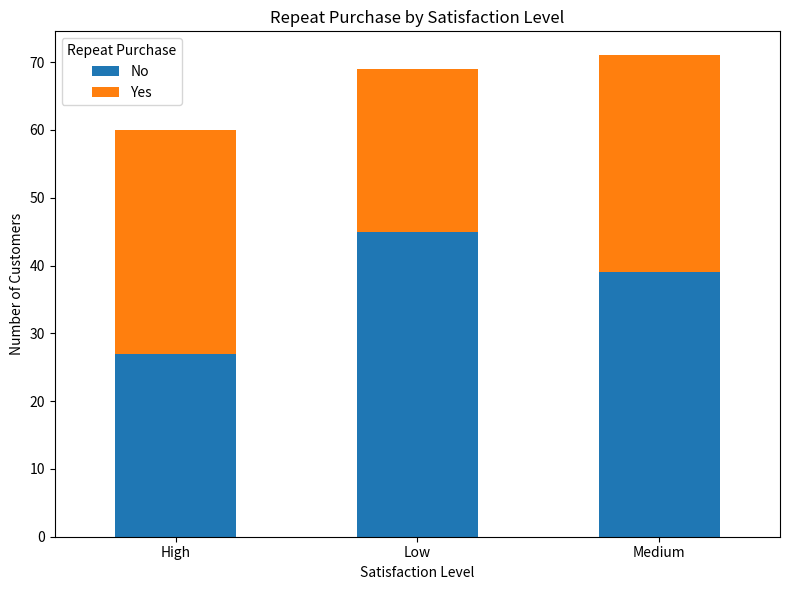
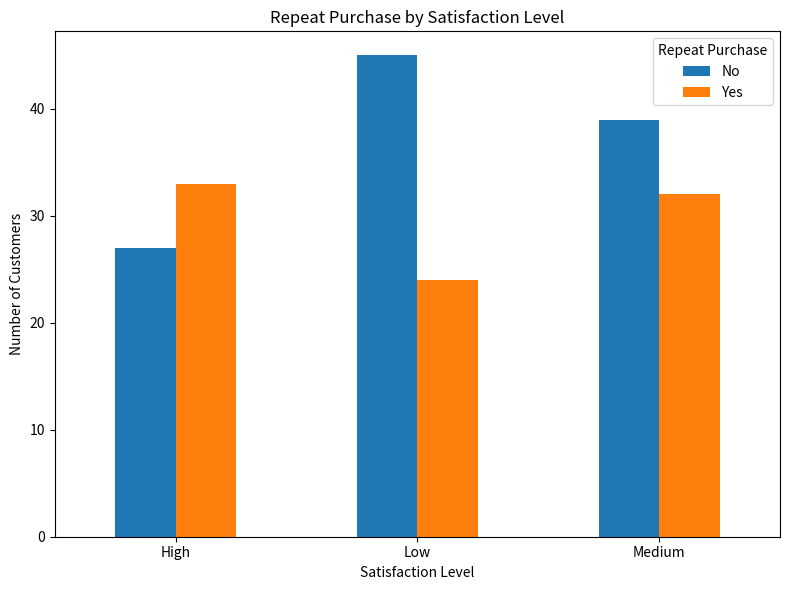

Write the Python code that produced these figures, in order.
#!/usr/bin/env python
# coding: utf-8

# In[1]:


import pandas as pd
import matplotlib.pyplot as plt
import numpy as np


# In[2]:


data = {
    'Satisfaction Level': np.random.choice(
        ['Low', 'Medium', 'High'],
        size=200
    ),
    'Repeat Purchase': np.random.choice(
        ['Yes', 'No'],
        size=200,
        p=[0.4, 0.6]  
    )
}


# In[3]:


df_customer = pd.DataFrame(data)


cross_tab = pd.crosstab(
    df_customer['Satisfaction Level'],
    df_customer['Repeat Purchase']
)


# In[4]:


cross_tab.plot(kind='bar', stacked=True, figsize=(8, 6))
plt.title('Repeat Purchase by Satisfaction Level')
plt.xlabel('Satisfaction Level')
plt.ylabel('Number of Customers')
plt.xticks(rotation=0)
plt.legend(title='Repeat Purchase')
plt.tight_layout()
plt.show()


# In[5]:


cross_tab.plot(kind='bar', stacked=False, figsize=(8, 6))
plt.title('Repeat Purchase by Satisfaction Level')
plt.xlabel('Satisfaction Level')
plt.ylabel('Number of Customers')
plt.xticks(rotation=0)
plt.legend(title='Repeat Purchase')
plt.tight_layout()
plt.show()


# In[6]:


print("""
Inference:
The bar charts show the distribution of repeat purchases across different customer satisfaction levels.
Since the dataset is randomly generated, there is no strong relationship between customer satisfaction and repeat purchases.
The stacked bar chart shows the total number of customers in each satisfaction category along with the proportion of repeat and non-repeat purchases.
The grouped bar chart makes it easier to compare the number of customers who made repeat purchases ('Yes') and those who did not ('No') for each satisfaction level.
Overall, the charts help visualize customer behaviour, but no meaningful conclusion can be drawn because the data is randomly generated.
""")


# In[ ]:
